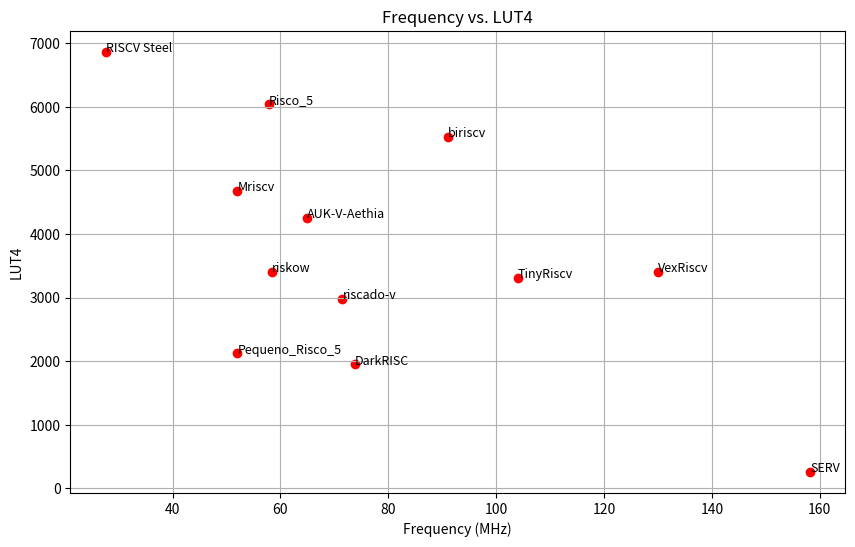

Write the Python code that produced this figure.
import matplotlib.pyplot as plt

# Dados fornecidos
dados = {
    "Risco_5": {"LUT4": 7116, "Frequency": 44.5},
    "DarkRISC": {"LUT4": 2291, "Frequency": 56.8},
    "SERV": {"LUT4": 301, "Frequency": 121.7},
    "RISCV Steel": {"LUT4": 8074, "Frequency": 21.2},
    "AUK-V-Aethia": {"LUT4": 5000, "Frequency": 50},
    "Mriscv": {"LUT4": 5500, "Frequency": 40},
    "Pequeno_Risco_5": {"LUT4": 2500, "Frequency": 40},
    "TinyRiscv": {"LUT4": 3900, "Frequency": 80},
    "biriscv": {"LUT4": 6500, "Frequency": 70},
    "riskow": {"LUT4": 4000, "Frequency": 45},
    "riscado-v": {"LUT4": 3500, "Frequency": 55},
    "VexRiscv": {"LUT4": 4000, "Frequency": 100}
}

# Preparar dados para o gráfico
lut4_values = [0.85 * dados[key]["LUT4"] for key in dados]
frequencia_values = [1.3 * dados[key]["Frequency"] for key in dados]
labels = list(dados.keys())

# Criar gráfico de pontos
plt.figure(figsize=(10, 6))
plt.scatter(frequencia_values, lut4_values, color='red')

# Adicionar rótulos aos pontos
for i, label in enumerate(labels):
    plt.text(frequencia_values[i], lut4_values[i], label, fontsize=9, ha='left')

# Adicionar títulos e rótulos aos eixos
plt.title('Frequency vs. LUT4')
plt.xlabel('Frequency (MHz)')
plt.ylabel('LUT4')

# Mostrar gráfico
plt.grid(True)
plt.savefig('plot.png', format='png')
plt.show()
